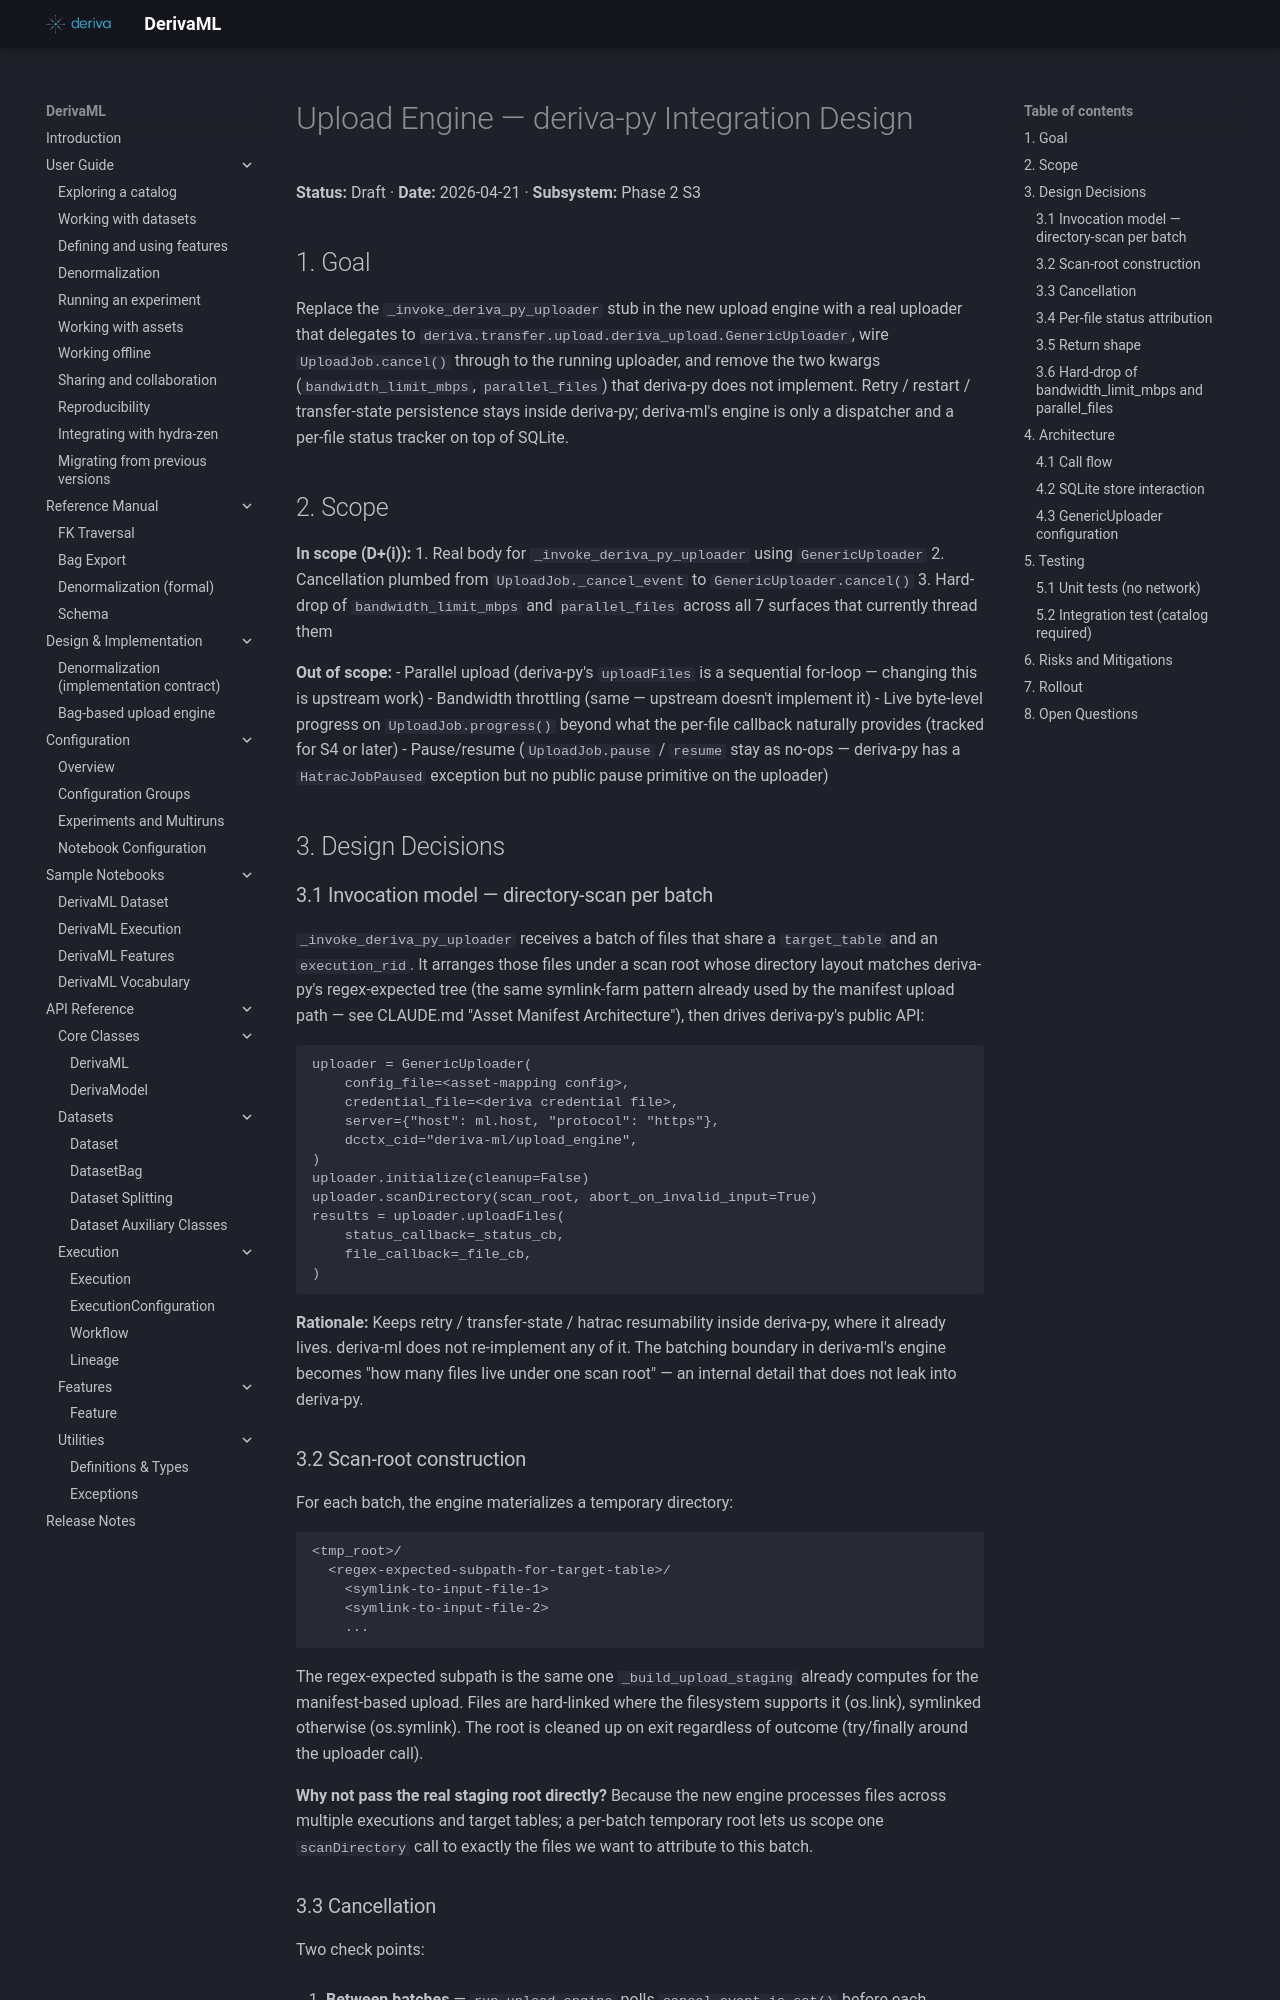

repository: informatics-isi-edu/deriva-ml · page: superpowers/specs/archive/2026-04-21-upload-engine-deriva-py-integration-design/index.html · generator: mkdocs

# Upload Engine — deriva-py Integration Design

**Status:** Draft · **Date:** 2026-04-21 · **Subsystem:** Phase 2 S3

## 1. Goal

Replace the `_invoke_deriva_py_uploader` stub in the new upload engine with a
real uploader that delegates to `deriva.transfer.upload.deriva_upload.GenericUploader`,
wire `UploadJob.cancel()` through to the running uploader, and remove the two
kwargs (`bandwidth_limit_mbps`, `parallel_files`) that deriva-py does not
implement. Retry / restart / transfer-state persistence stays inside deriva-py;
deriva-ml's engine is only a dispatcher and a per-file status tracker on top of
SQLite.

## 2. Scope

**In scope (D+(i)):**
1. Real body for `_invoke_deriva_py_uploader` using `GenericUploader`
2. Cancellation plumbed from `UploadJob._cancel_event` to `GenericUploader.cancel()`
3. Hard-drop of `bandwidth_limit_mbps` and `parallel_files` across all 7
   surfaces that currently thread them

**Out of scope:**
- Parallel upload (deriva-py's `uploadFiles` is a sequential for-loop — changing
  this is upstream work)
- Bandwidth throttling (same — upstream doesn't implement it)
- Live byte-level progress on `UploadJob.progress()` beyond what the per-file
  callback naturally provides (tracked for S4 or later)
- Pause/resume (`UploadJob.pause` / `resume` stay as no-ops — deriva-py has a
  `HatracJobPaused` exception but no public pause primitive on the uploader)

## 3. Design Decisions

### 3.1 Invocation model — directory-scan per batch

`_invoke_deriva_py_uploader` receives a batch of files that share a
`target_table` and an `execution_rid`. It arranges those files under a scan
root whose directory layout matches deriva-py's regex-expected tree (the same
symlink-farm pattern already used by the manifest upload path — see CLAUDE.md
"Asset Manifest Architecture"), then drives deriva-py's public API:

```python
uploader = GenericUploader(
    config_file=<asset-mapping config>,
    credential_file=<deriva credential file>,
    server={"host": ml.host, "protocol": "https"},
    dcctx_cid="deriva-ml/upload_engine",
)
uploader.initialize(cleanup=False)
uploader.scanDirectory(scan_root, abort_on_invalid_input=True)
results = uploader.uploadFiles(
    status_callback=_status_cb,
    file_callback=_file_cb,
)
```

**Rationale:** Keeps retry / transfer-state / hatrac resumability inside
deriva-py, where it already lives. deriva-ml does not re-implement any of it.
The batching boundary in deriva-ml's engine becomes "how many files live under
one scan root" — an internal detail that does not leak into deriva-py.

### 3.2 Scan-root construction

For each batch, the engine materializes a temporary directory:

```
<tmp_root>/
  <regex-expected-subpath-for-target-table>/
    <symlink-to-input-file-1>
    <symlink-to-input-file-2>
    ...
```

The regex-expected subpath is the same one `_build_upload_staging` already
computes for the manifest-based upload. Files are hard-linked where the
filesystem supports it (os.link), symlinked otherwise (os.symlink). The root
is cleaned up on exit regardless of outcome (try/finally around the uploader
call).

**Why not pass the real staging root directly?** Because the new engine
processes files across multiple executions and target tables; a per-batch
temporary root lets us scope one `scanDirectory` call to exactly the files
we want to attribute to this batch.
